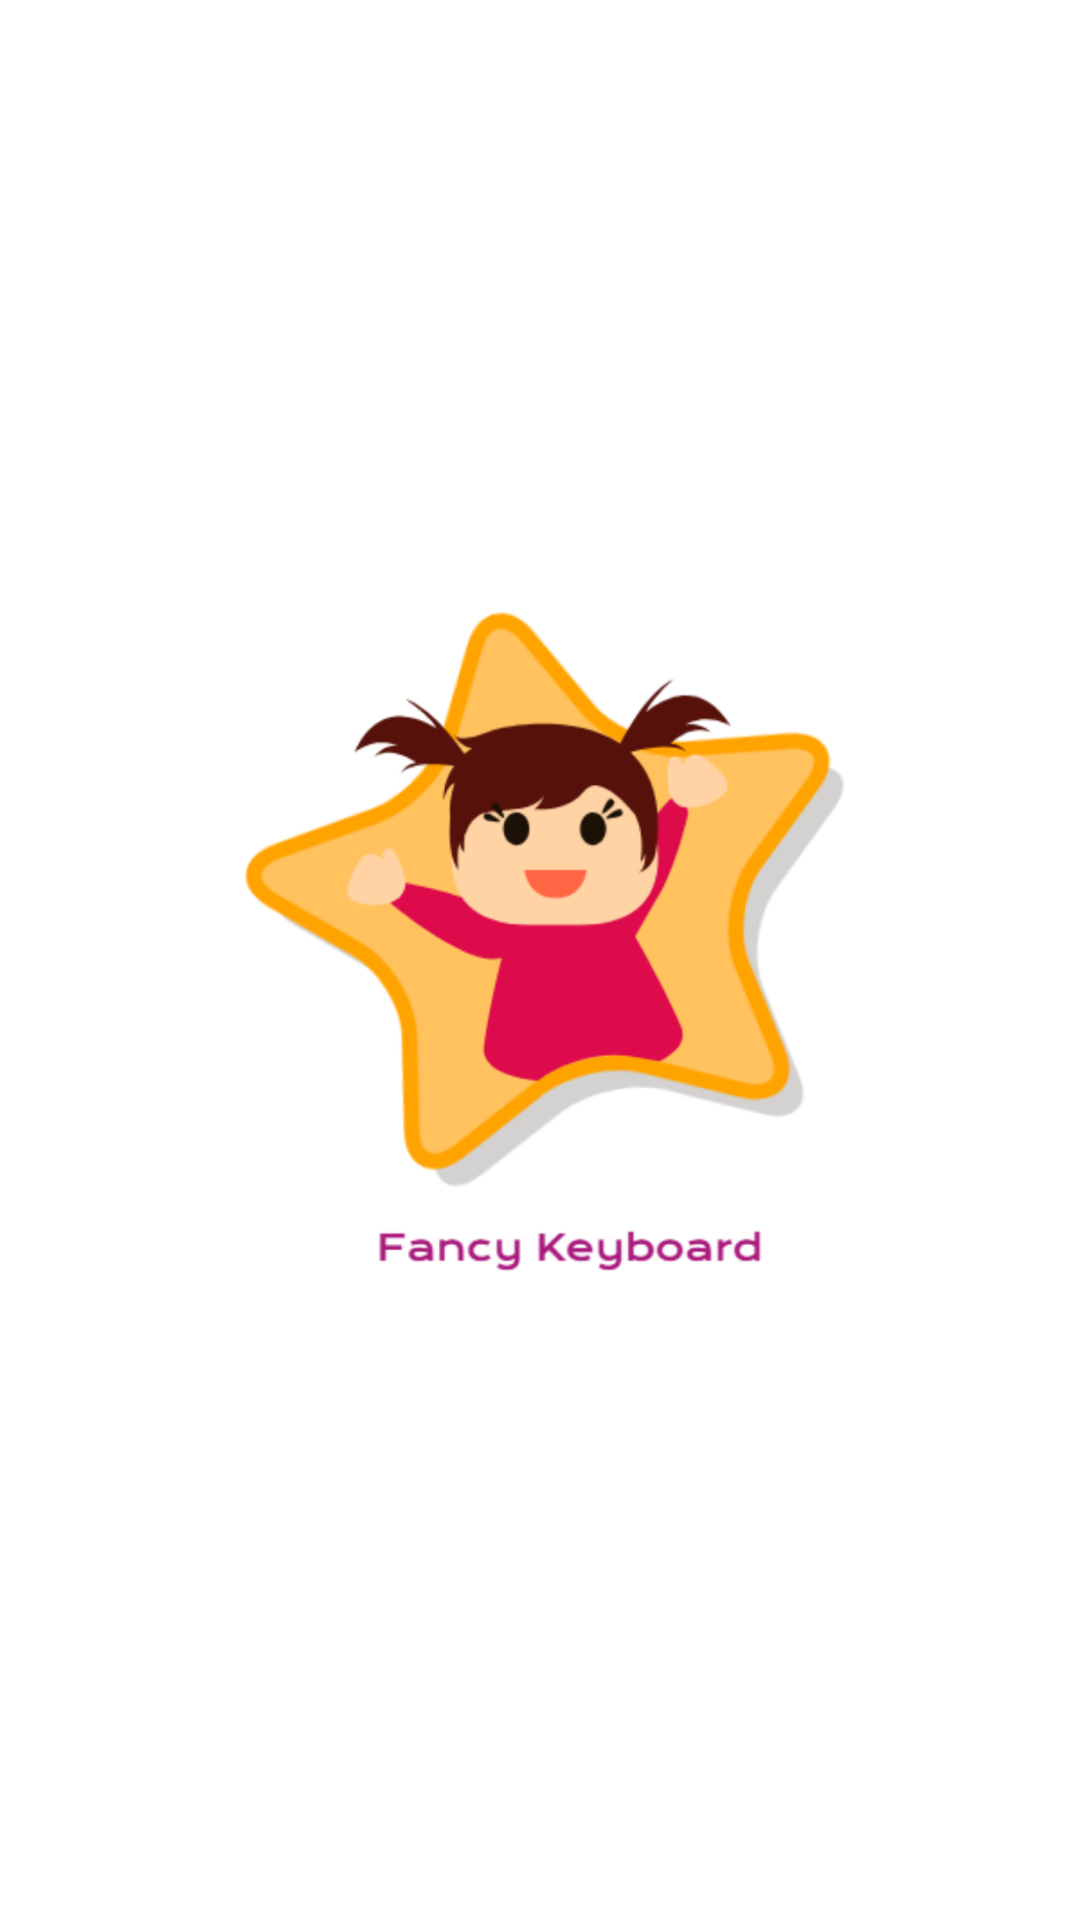

Layout XML and referenced resources for this Android screen:
<!-- AndroidManifest.xml: application theme AppTheme -->
<!-- res/layout/activity_splash.xml -->
<?xml version="1.0" encoding="utf-8"?>
<RelativeLayout xmlns:android="http://schemas.android.com/apk/res/android"
    xmlns:app="http://schemas.android.com/apk/res-auto"
    xmlns:tools="http://schemas.android.com/tools"
    android:layout_width="match_parent"
    android:layout_height="match_parent"
    android:background="@android:color/white"
    tools:context="com.keyboard.funstickers.SplashActivity">


    <ImageView
        android:id="@+id/spalshImage_view"
        android:layout_width="300dp"
        android:layout_height="300dp"
        android:layout_centerInParent="true"
        android:src="@drawable/ic_launcher_1024"

        />

</RelativeLayout>
<!-- resources referenced by this layout -->
<resources>
  <!-- drawable ic_launcher_1024: png bitmap (drawable, 172471 bytes) -->
  <style name="AppTheme" parent="Theme.AppCompat.Light.NoActionBar">
          
          <item name="colorPrimary">@color/colorPrimary</item>
          <item name="colorPrimaryDark">@color/colorPrimaryDark</item>
          <item name="colorAccent">@color/colorAccent</item>
          <item name="elevation">0dp</item>
          <item name="android:actionButtonStyle">@style/ActionButtonStyle</item>
  
          <item name="android:textColor">@color/colorBlack</item>
      </style>
  <color name="colorPrimary">#fff7941d</color>
  <color name="colorPrimaryDark">#ffc57619</color>
  <color name="colorAccent">#a9cf54</color>
  <style name="ActionButtonStyle" parent="@android:style/Widget.Holo.Light.ActionButton">
          <item name="android:minWidth">32dip</item>
          <item name="android:paddingLeft">0dip</item>
          <item name="android:paddingRight">0dip</item>
      </style>
  <color name="colorBlack">#000000</color>
</resources>
